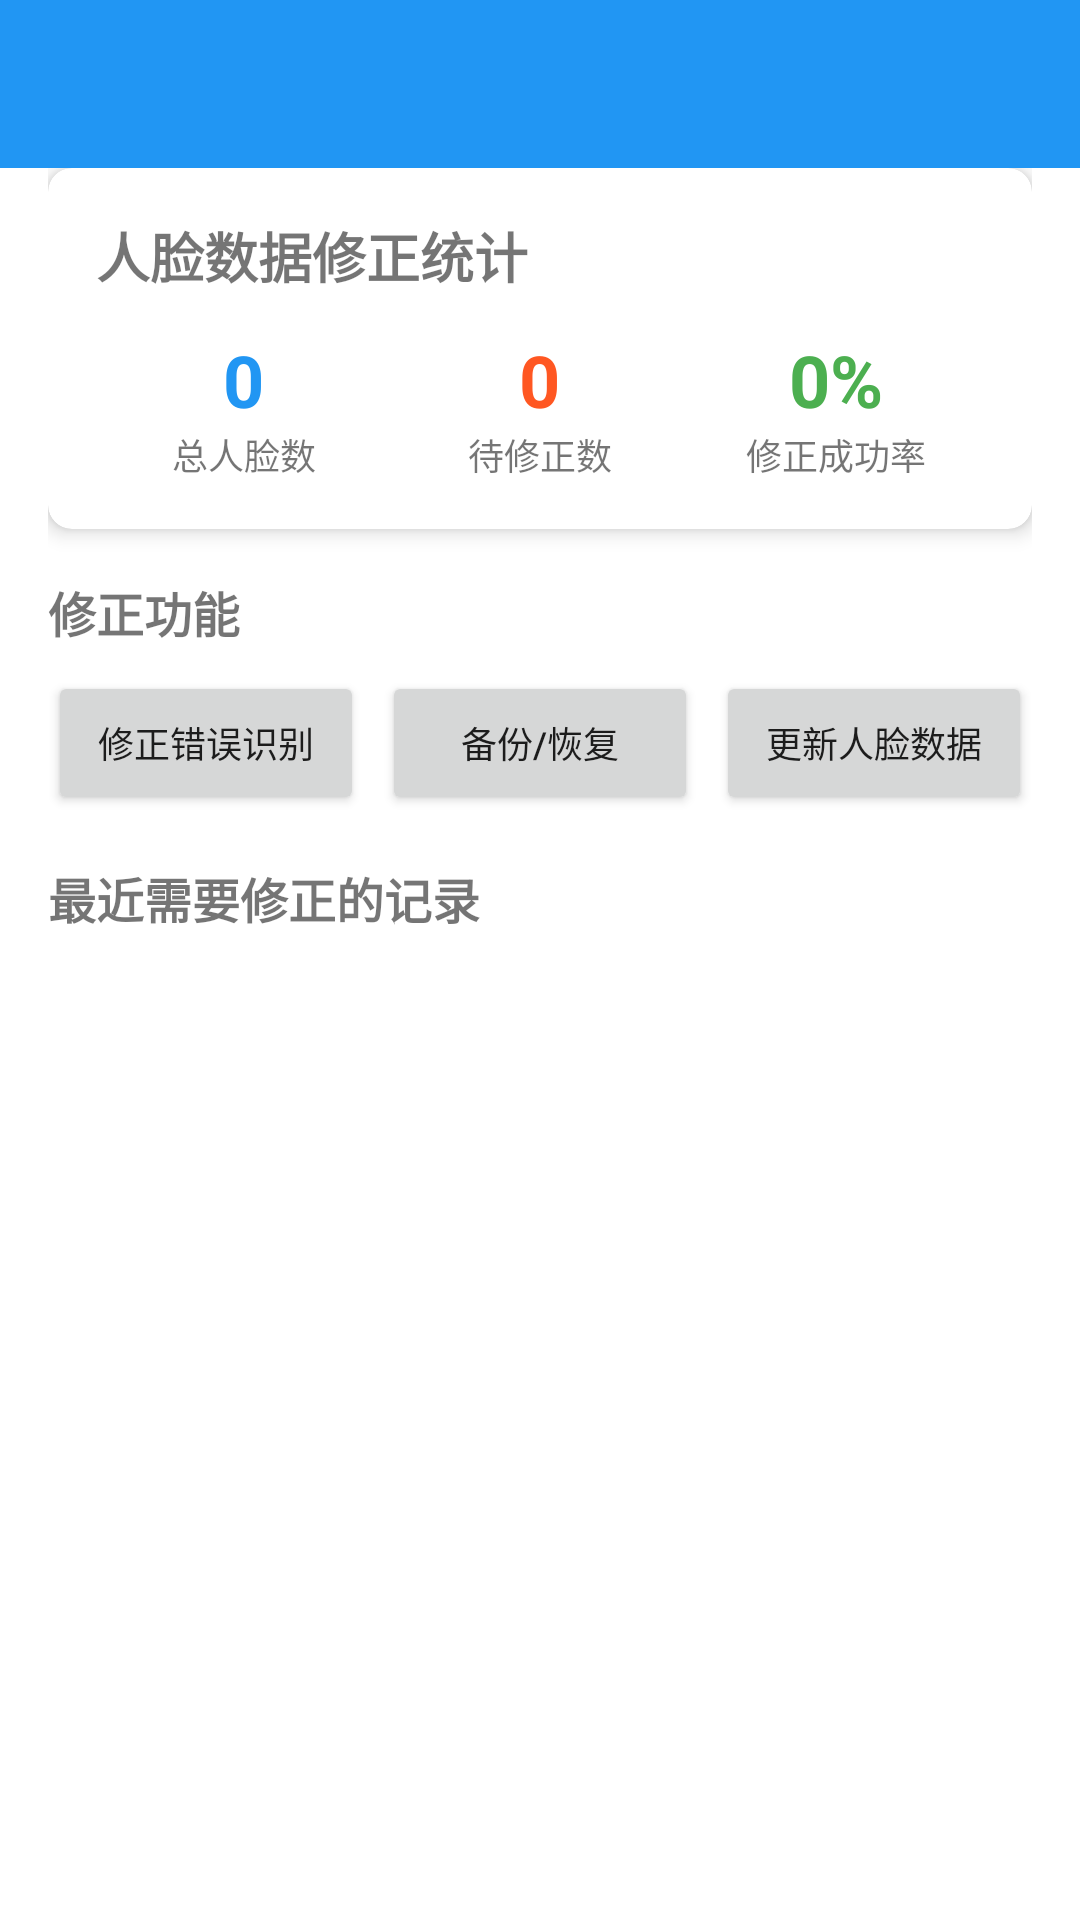

Write the Android layout XML for this screen, with the resource values it uses.
<!-- AndroidManifest.xml: application theme Theme.FaceCheck -->
<!-- res/layout/activity_face_correction_management.xml -->
<?xml version="1.0" encoding="utf-8"?>
<LinearLayout xmlns:android="http://schemas.android.com/apk/res/android"
    xmlns:app="http://schemas.android.com/apk/res-auto"
    android:layout_width="match_parent"
    android:layout_height="match_parent"
    android:orientation="vertical">

    <androidx.appcompat.widget.Toolbar
        android:id="@+id/toolbar"
        android:layout_width="match_parent"
        android:layout_height="?attr/actionBarSize"
        android:background="?attr/colorPrimary"
        android:theme="@style/ThemeOverlay.AppCompat.Dark.ActionBar"
        app:popupTheme="@style/ThemeOverlay.AppCompat.Light" />

    <ScrollView
        android:layout_width="match_parent"
        android:layout_height="match_parent">

        <LinearLayout
            android:layout_width="match_parent"
            android:layout_height="wrap_content"
            android:orientation="vertical"
            android:paddingLeft="16dp"
            android:paddingRight="16dp"
            android:paddingBottom="16dp"
            android:paddingTop="0dp">

            
            <androidx.cardview.widget.CardView
                android:layout_width="match_parent"
                android:layout_height="wrap_content"
                android:layout_marginBottom="16dp"
                app:cardCornerRadius="8dp"
                app:cardElevation="4dp">

                <LinearLayout
                    android:layout_width="match_parent"
                    android:layout_height="wrap_content"
                    android:orientation="vertical"
                    android:padding="16dp">

                    <TextView
                        android:layout_width="wrap_content"
                        android:layout_height="wrap_content"
                        android:text="人脸数据修正统计"
                        android:textSize="18sp"
                        android:textStyle="bold"
                        android:layout_marginBottom="12dp" />

                    <LinearLayout
                        android:layout_width="match_parent"
                        android:layout_height="wrap_content"
                        android:orientation="horizontal">

                        <LinearLayout
                            android:layout_width="0dp"
                            android:layout_height="wrap_content"
                            android:layout_weight="1"
                            android:orientation="vertical"
                            android:gravity="center">

                            <TextView
                                android:id="@+id/tvTotalFaces"
                                android:layout_width="wrap_content"
                                android:layout_height="wrap_content"
                                android:text="0"
                                android:textSize="24sp"
                                android:textStyle="bold"
                                android:textColor="@color/colorPrimary" />

                            <TextView
                                android:layout_width="wrap_content"
                                android:layout_height="wrap_content"
                                android:text="总人脸数"
                                android:textSize="12sp" />

                        </LinearLayout>

                        <LinearLayout
                            android:layout_width="0dp"
                            android:layout_height="wrap_content"
                            android:layout_weight="1"
                            android:orientation="vertical"
                            android:gravity="center">

                            <TextView
                                android:id="@+id/tvPendingCorrections"
                                android:layout_width="wrap_content"
                                android:layout_height="wrap_content"
                                android:text="0"
                                android:textSize="24sp"
                                android:textStyle="bold"
                                android:textColor="#FF5722" />

                            <TextView
                                android:layout_width="wrap_content"
                            android:layout_height="wrap_content"
                                android:text="待修正数"
                                android:textSize="12sp" />

                        </LinearLayout>

                        <LinearLayout
                            android:layout_width="0dp"
                            android:layout_height="wrap_content"
                            android:layout_weight="1"
                            android:orientation="vertical"
                            android:gravity="center">

                            <TextView
                                android:id="@+id/tvCorrectionRate"
                                android:layout_width="wrap_content"
                                android:layout_height="wrap_content"
                                android:text="0%"
                                android:textSize="24sp"
                                android:textStyle="bold"
                                android:textColor="#4CAF50" />

                            <TextView
                                android:layout_width="wrap_content"
                                android:layout_height="wrap_content"
                                android:text="修正成功率"
                                android:textSize="12sp" />

                        </LinearLayout>

                    </LinearLayout>

                </LinearLayout>

            </androidx.cardview.widget.CardView>

            
            <TextView
                android:layout_width="wrap_content"
                android:layout_height="wrap_content"
                android:text="修正功能"
                android:textSize="16sp"
                android:textStyle="bold"
                android:layout_marginBottom="8dp" />

            <LinearLayout
                android:layout_width="match_parent"
                android:layout_height="wrap_content"
                android:orientation="horizontal"
                android:layout_marginBottom="16dp">

                <Button
                    android:id="@+id/btnCorrectMisrecognition"
                    android:layout_width="0dp"
                    android:layout_height="wrap_content"
                    android:layout_weight="1"
                    android:text="修正错误识别"
                    android:textSize="12sp"
                    android:layout_marginEnd="4dp" />

                <Button
                    android:id="@+id/btnBackupRestore"
                    android:layout_width="0dp"
                    android:layout_height="wrap_content"
                    android:layout_weight="1"
                    android:text="备份/恢复"
                    android:textSize="12sp"
                    android:layout_marginStart="2dp"
                    android:layout_marginEnd="2dp" />

                <Button
                    android:id="@+id/btnUpdateFaceData"
                    android:layout_width="0dp"
                    android:layout_height="wrap_content"
                    android:layout_weight="1"
                    android:text="更新人脸数据"
                    android:textSize="12sp"
                    android:layout_marginStart="4dp" />

            </LinearLayout>

            
            <TextView
                android:layout_width="wrap_content"
                android:layout_height="wrap_content"
                android:text="最近需要修正的记录"
                android:textSize="16sp"
                android:textStyle="bold"
                android:layout_marginBottom="8dp" />

            <androidx.recyclerview.widget.RecyclerView
                android:id="@+id/rvRecentCorrections"
                android:layout_width="match_parent"
                android:layout_height="wrap_content"
                android:minHeight="200dp" />

        </LinearLayout>

    </ScrollView>

</LinearLayout>
<!-- resources referenced by this layout -->
<resources>
  <color name="colorPrimary">@color/primary</color>
  <style name="Theme.FaceCheck" parent="Theme.MaterialComponents.DayNight.NoActionBar">
          
          <item name="colorPrimary">@color/primary</item>
          <item name="colorPrimaryDark">@color/primary_dark</item>
          <item name="colorAccent">@color/teal_200</item>
          <item name="colorSecondary">@color/teal_200</item>
  
          
          <item name="android:statusBarColor">@color/status_bar_bg</item>
          <item name="android:navigationBarColor">@android:color/transparent</item>
          <item name="android:windowDrawsSystemBarBackgrounds">true</item>
      </style>
  <color name="primary">#2196F3</color>
  <color name="primary_dark">#1976D2</color>
  <color name="teal_200">#FF03DAC5</color>
  <color name="status_bar_bg">#F2F2F2</color>
</resources>
